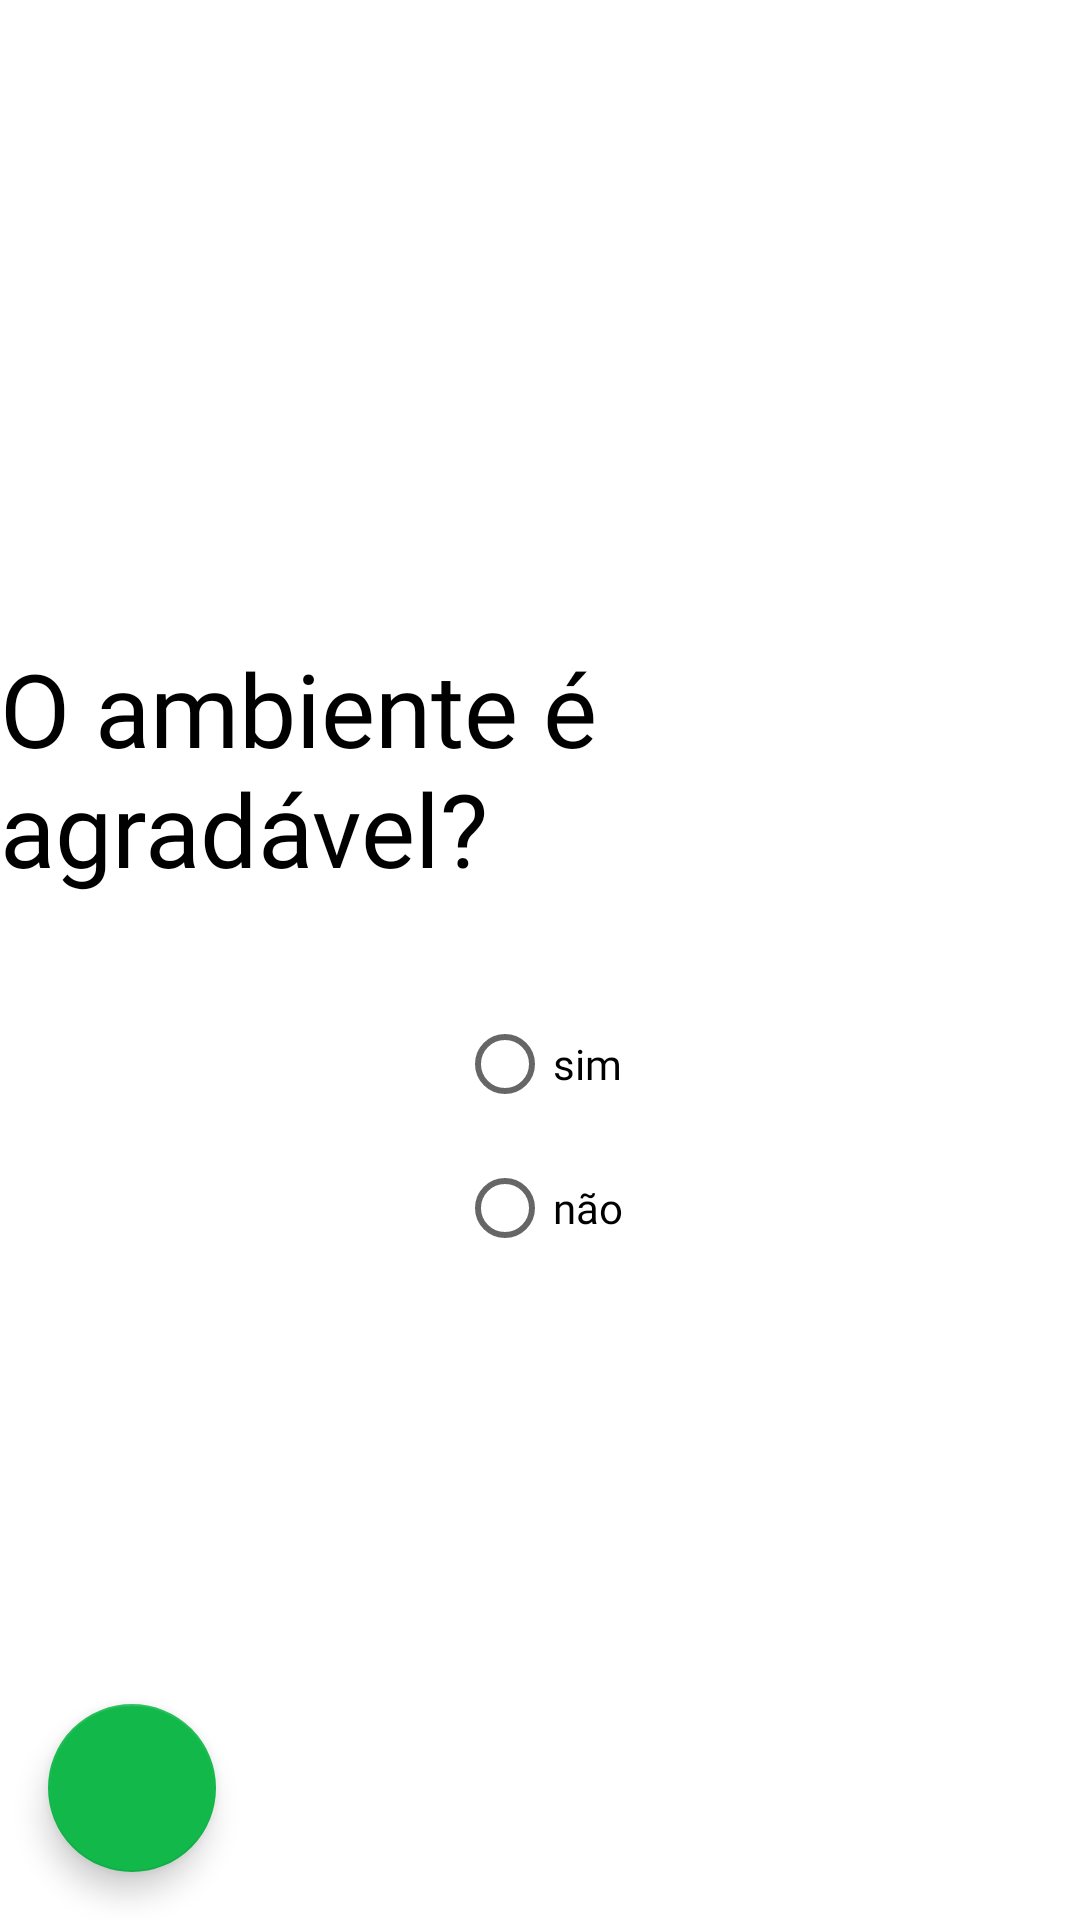

This screen was rendered from an Android layout file. Write that file and the resources it references.
<!-- AndroidManifest.xml: application theme Theme.Avaliador_restaurantes -->
<!-- res/layout/fragment_question3.xml -->
<?xml version="1.0" encoding="utf-8"?>
<androidx.constraintlayout.widget.ConstraintLayout xmlns:android="http://schemas.android.com/apk/res/android"
    xmlns:app="http://schemas.android.com/apk/res-auto"
    xmlns:tools="http://schemas.android.com/tools"
    android:id="@+id/frameLayout2"
    android:layout_width="match_parent"
    android:layout_height="match_parent"
    tools:context=".fragments.question3.Question3">

    <TextView
        android:id="@+id/textView18"
        android:layout_width="wrap_content"
        android:layout_height="wrap_content"
        android:layout_marginBottom="16dp"
        android:fontFamily="@font/arial_bold"
        android:text="O ambiente é agradável?"
        android:textAppearance="@style/TextAppearance.AppCompat.Display1"
        android:textColor="@color/black"
        app:layout_constraintBottom_toTopOf="@+id/radioGroup3"
        app:layout_constraintEnd_toEndOf="parent"
        app:layout_constraintHorizontal_bias="0.5"
        app:layout_constraintStart_toStartOf="parent"
        app:layout_constraintTop_toTopOf="parent"
        app:layout_constraintVertical_chainStyle="packed" />

    <RadioGroup
        android:id="@+id/radioGroup3"
        android:layout_width="wrap_content"
        android:layout_height="wrap_content"
        android:layout_marginTop="16dp"
        app:layout_constraintBottom_toBottomOf="parent"
        app:layout_constraintEnd_toEndOf="parent"
        app:layout_constraintHorizontal_bias="0.5"
        app:layout_constraintStart_toStartOf="parent"
        app:layout_constraintTop_toBottomOf="@+id/textView18">

        <RadioButton
            android:id="@+id/q3sim"
            android:layout_width="match_parent"
            android:layout_height="wrap_content"
            android:fontFamily="@font/arial_bold"
            android:text="sim" />

        <RadioButton
            android:id="@+id/q3nao"
            android:layout_width="match_parent"
            android:layout_height="wrap_content"
            android:fontFamily="@font/arial_bold"
            android:text="não" />
    </RadioGroup>

    <com.google.android.material.floatingactionbutton.FloatingActionButton
        android:id="@+id/back_q2"
        android:layout_width="wrap_content"
        android:layout_height="wrap_content"
        android:layout_marginStart="16dp"
        android:layout_marginBottom="16dp"
        android:clickable="true"
        android:src="@drawable/ic_baseline_arrow_back_24"
        app:backgroundTint="@color/green_main"
        app:layout_constraintBottom_toBottomOf="parent"
        app:layout_constraintStart_toStartOf="parent" />
</androidx.constraintlayout.widget.ConstraintLayout>
<!-- resources referenced by this layout -->
<resources>
  <color name="black">#FF000000</color>
  <color name="green_main">#12B94A</color>
  <style name="Theme.Avaliador_restaurantes" parent="Theme.MaterialComponents.DayNight.DarkActionBar">
          
          <item name="colorPrimary">@color/green_main</item>
          <item name="colorPrimaryVariant">@color/green_Secondary</item>
          <item name="colorOnPrimary">@color/white</item>
          
          <item name="colorSecondary">@color/teal_200</item>
          <item name="colorSecondaryVariant">@color/teal_700</item>
          <item name="colorOnSecondary">@color/black</item>
          
          <item name="android:statusBarColor">?attr/colorPrimaryVariant</item>
          
      </style>
  <color name="green_Secondary">#086E2A</color>
  <color name="white">#FFFFFFFF</color>
  <color name="teal_200">#FF03DAC5</color>
  <color name="teal_700">#FF018786</color>
</resources>
